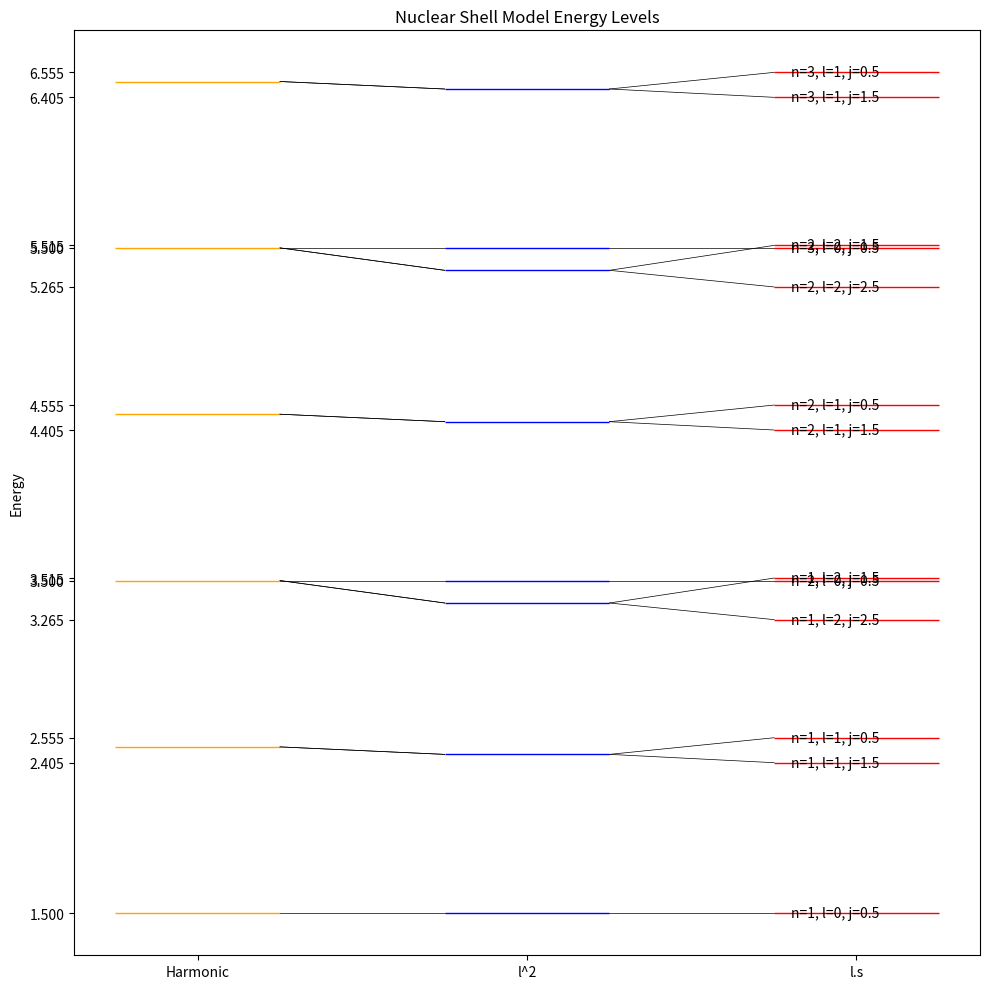

This chart was generated by the following Python code:
import numpy as np
import matplotlib.pyplot as plt

def l_dot_s(l, j):
    """Calculates l.s for spin-orbit coupling."""
    if j == l + 1/2:
        return l/2
    elif j == l - 1/2:
        return -(l + 1)/2
    else:
        return 0

def l_square(l):
    """Calculates l(l+1)."""
    return l * (l + 1)

def energy_harmonic(n, l, hbar_w):
    """Calculates the harmonic oscillator energy."""
    N = 2 * (n - 1) + l
    return (N + 3/2) * hbar_w

def energy_l_squared(n, l, hbar_w, D):
    """Calculates the energy with l^2 term."""
    return energy_harmonic(n, l, hbar_w) + D * l_square(l)

def energy_total(n, l, j, hbar_w, C, D):
    """Calculates the total energy with l.s and l^2 terms."""
    return energy_l_squared(n, l, hbar_w, D) + C * l_dot_s(l, j)

def generate_shell_diagram(hbar_w=1, C=-0.1, D=-0.0225, n_max=3, l_max=2):
    """Generates the nuclear shell model energy level diagram."""

    energy_levels_harmonic = []
    energy_levels_l_squared = []
    energy_levels_total = []
    labels = []
    l_values = []
    n_values = []

    for n in range(1, n_max + 1):
        for l in range(0, l_max + 1):
            if 2 * (n - 1) + l >= n_max * 2:
                continue
            if l != 0:
                j_values = [l - 1/2, l + 1/2]
            else:
                j_values = [1/2]
            for j in j_values:
                energy_levels_harmonic.append(energy_harmonic(n, l, hbar_w))
                energy_levels_l_squared.append(energy_l_squared(n, l, hbar_w, D))
                energy_levels_total.append(energy_total(n, l, j, hbar_w, C, D))
                labels.append(f"n={n}, l={l}, j={j}")
                l_values.append(l)
                n_values.append(n)

    # Plotting
    unique_energies_harmonic = sorted(list(set(energy_levels_harmonic)))
    unique_energies_l_squared = sorted(list(set(energy_levels_l_squared)))
    unique_energies_total = sorted(list(set(energy_levels_total)))

    plt.figure(figsize=(10, 10))

    # Harmonic Oscillator Levels
    harmonic_positions = {}
    for e in unique_energies_harmonic:
        harmonic_positions[e] = e
        plt.hlines(y=e, xmin=0.5, xmax=1.5, color='orange', linestyle='-', linewidth=1)

    # l^2 Splitting and connection lines
    l_squared_positions = {}
    for e in unique_energies_l_squared:
        l_squared_positions[e] = e

    for e_harmonic, e_l_squared in zip(energy_levels_harmonic, energy_levels_l_squared):
        plt.plot([1.5, 2.5], [harmonic_positions[e_harmonic], l_squared_positions[e_l_squared]], color='black', linestyle='-', linewidth=0.5)
    
    for e in unique_energies_l_squared:
        plt.hlines(y=e, xmin=2.5, xmax=3.5, color='blue', linewidth=1)

    # Total Splitting (l.s) and connection lines
    total_positions = {}
    for e in unique_energies_total:
        total_positions[e] = e

    for e_l_squared, e_total in zip(energy_levels_l_squared, energy_levels_total):
        plt.plot([3.5, 4.5], [l_squared_positions[e_l_squared], total_positions[e_total]], color='black', linestyle='-', linewidth=0.5)

    for e in unique_energies_total:
        indices = [j for j, energy_val in enumerate(energy_levels_total) if energy_val == e]
        level_labels = [labels[j] for j in indices]
        label_text = ", ".join(level_labels)
        plt.text(4.6, total_positions[e], label_text, verticalalignment='center')

    # Updating colors for l.s levels
    for e in unique_energies_total:
        plt.hlines(y=e, xmin=4.5, xmax=5.5, color='red', linewidth=1)

    plt.yticks(list(total_positions.values()), [f"{e:.3f}" for e in unique_energies_total])
    plt.xticks([1, 3, 5], ["Harmonic", "l^2", "l.s"])
    plt.ylabel("Energy")
    plt.title("Nuclear Shell Model Energy Levels")
    plt.tight_layout()
    plt.show()

# Example usage
generate_shell_diagram()
